Run: headless pygame with SDL's dummy video driver; simulated clock (each Clock.tick advances the game by its frame time, no real sleeping); random seed 0; keys injected as events and as key.get_pressed() state; no mouse input.
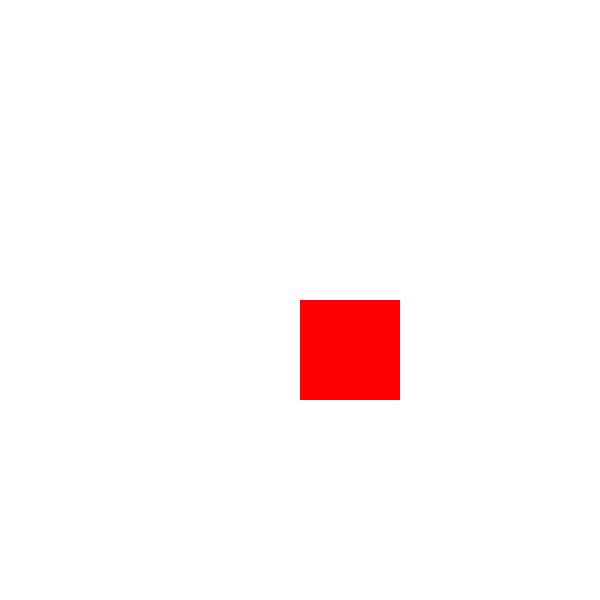
Frame 1 of 4 · flips 1–60 · no input
Frame 2 of 4 · flips 61–180 · tapped SPACE, RETURN · held RIGHT (→), D · screen unchanged from frame 1, image omitted
Frame 3 of 4 · flips 181–300 · held DOWN (↓), S · screen unchanged from frame 2, image omitted
Frame 4 of 4 · flips 301–420 · held LEFT (←), A, UP (↑), W · screen unchanged from frame 3, image omitted

The pygame program that drew these frames:

import pygame as pg

import sys

pg.init()

WIDTH, HEIGHT = 600, 600

ROOT = pg.display.set_mode((WIDTH,HEIGHT))
pg.display.set_caption("TEST")

fpslock = 60

clock = pg.time.Clock()


while True:
    clock.tick(fpslock)
    for event in pg.event.get():
        if event.type == pg.QUIT:
            pg.quit()
            sys.exit()

    ROOT.fill((255,255,255))

    pg.draw.rect(ROOT, (255,0,0), (WIDTH//2, HEIGHT//2,100, 100))

    pg.display.update()
